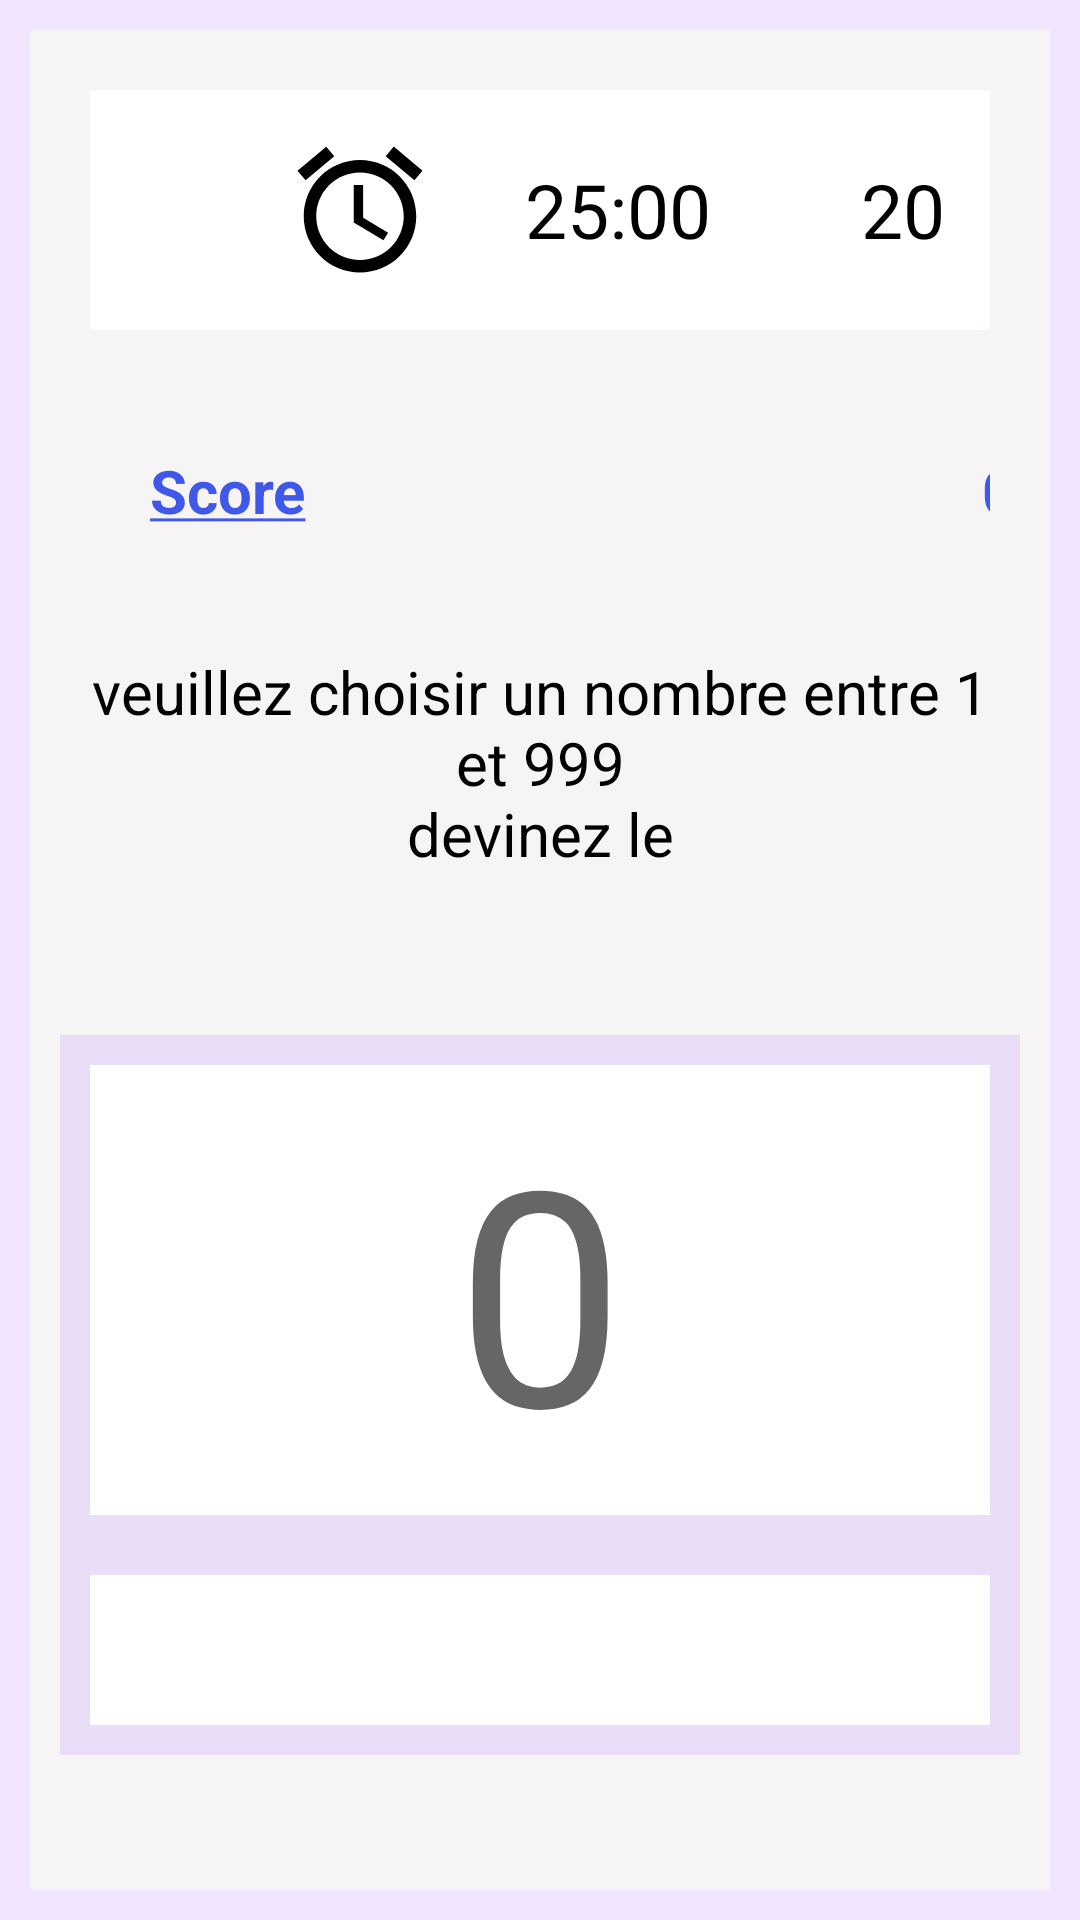

Android layout source for this screen:
<!-- AndroidManifest.xml: application theme Theme.MyGuessGame -->
<!-- res/layout/activity_game_hard.xml -->
<?xml version="1.0" encoding="utf-8"?>
<LinearLayout xmlns:android="http://schemas.android.com/apk/res/android"
    xmlns:app="http://schemas.android.com/apk/res-auto"
    xmlns:tools="http://schemas.android.com/tools"
    android:layout_width="match_parent"
    android:layout_height="match_parent"
    android:orientation="vertical"
    android:background="@color/purple_fl"
    tools:context=".GameHardActivity">

    <LinearLayout
        android:layout_width="match_parent"
        android:layout_height="match_parent"
        android:layout_margin="10dp"
        android:background="@color/gris"
        android:orientation="vertical">


        <LinearLayout
            android:layout_width="match_parent"
            android:layout_height="wrap_content"
            android:layout_margin="20dp"
            android:background="@color/white"
            android:orientation="horizontal">

            <ImageButton
                android:id="@+id/imageButtonResetH"
                android:layout_width="50dp"
                android:layout_height="match_parent"
                android:backgroundTint="@color/white"
                android:tint="@color/black"
                app:srcCompat="@drawable/refresh_24"
                tools:ignore="UseAppTint,SpeakableTextPresentCheck" />

            <ImageView
                android:id="@+id/imageViewH"
                android:layout_width="50dp"
                android:layout_height="50dp"
                android:layout_margin="15dp"
                android:tint="@color/black"
                app:srcCompat="@drawable/alarm_24"
                tools:ignore="UseAppTint" />

            <TextView
                android:id="@+id/tvTimerH"
                android:layout_width="wrap_content"
                android:layout_height="50dp"
                android:layout_margin="15dp"
                android:gravity="center"
                android:text="@string/time"
                android:textColor="@color/black"
                android:textSize="25dp" />

            <TextView
                android:id="@+id/tvEssaisH"
                android:layout_width="match_parent"
                android:layout_height="50dp"
                android:layout_margin="15dp"
                android:gravity="end"
                android:text="@string/tentative"
                android:textColor="@color/black"
                android:textSize="25dp" />


        </LinearLayout>

        <LinearLayout
            android:layout_width="match_parent"
            android:layout_height="wrap_content"
            android:layout_marginStart="20dp"
            android:layout_marginEnd="20dp"
            android:orientation="horizontal">


            <TextView
                android:id="@+id/textViewSH"
                android:layout_width="wrap_content"
                android:layout_height="wrap_content"
                android:layout_margin="20dp"
                android:text="@string/tvScore"
                android:textColor="@color/blue"
                android:textSize="20dp" />

            <TextView
                android:id="@+id/textViewScoreH"
                android:layout_width="228dp"
                android:layout_height="wrap_content"
                android:layout_marginTop="20dp"
                android:layout_marginEnd="10dp"
                android:layout_marginBottom="20dp"
                android:gravity="end"
                android:text="@string/Score"
                android:textColor="@color/blue"
                android:textSize="20dp" />

        </LinearLayout>


        <TextView
            android:id="@+id/tvMessageH"
            android:layout_width="wrap_content"
            android:layout_height="wrap_content"
            android:layout_gravity="center"
            android:layout_margin="20dp"
            android:gravity="center"
            android:text="@string/tvText"
            android:textColor="@color/black"
            android:textSize="20dp"/>

        <LinearLayout
            android:layout_width="match_parent"
            android:layout_height="wrap_content"
            android:layout_margin="10dp"
            android:background="@color/purple_fl"
            android:orientation="vertical">


            <EditText
                android:id="@+id/editTextNumberH"
                android:layout_width="match_parent"
                android:layout_height="150dp"
                android:layout_margin="10dp"
                android:layout_weight="1"
                android:background="@color/white"
                android:hint="0"
                android:inputType="number"
                android:textAlignment="center"
                android:textColor="@color/black"
                android:textSize="100dp" />

            <ImageButton
                android:id="@+id/imageButtonCheckH"
                android:layout_width="match_parent"
                android:layout_height="50dp"
                android:layout_gravity="center"
                android:layout_margin="10dp"
                android:background="@color/white"
                android:tint="@color/white"
                app:srcCompat="@drawable/check_24"
                tools:ignore="UseAppTint,SpeakableTextPresentCheck" />

        </LinearLayout>


    </LinearLayout>

</LinearLayout>
<!-- resources referenced by this layout -->
<resources>
  <color name="black">#FF000000</color>
  <color name="blue">#3F58EA</color>
  <color name="gris">#F6F4F4</color>
  <color name="purple_fl">#36BB86FC</color>
  <color name="white">#FFFFFFFF</color>
  <!-- drawable alarm_24 (drawable) -->
  <vector android:height="24dp" android:tint="#BB86FC"
      android:viewportHeight="24" android:viewportWidth="24"
      android:width="24dp" xmlns:android="http://schemas.android.com/apk/res/android">
      <path android:fillColor="@android:color/white" android:pathData="M22,5.72l-4.6,-3.86 -1.29,1.53 4.6,3.86L22,5.72zM7.88,3.39L6.6,1.86 2,5.71l1.29,1.53 4.59,-3.85zM12.5,8L11,8v6l4.75,2.85 0.75,-1.23 -4,-2.37L12.5,8zM12,4c-4.97,0 -9,4.03 -9,9s4.02,9 9,9c4.97,0 9,-4.03 9,-9s-4.03,-9 -9,-9zM12,20c-3.87,0 -7,-3.13 -7,-7s3.13,-7 7,-7 7,3.13 7,7 -3.13,7 -7,7z"/>
  </vector>
  <string name="Score">  <b>00</b></string>
  <string name="tentative">20</string>
  <string name="time">25:00</string>
  <string name="tvScore">  <b><u>Score</u></b></string>
  <string name="tvText">veuillez  choisir un nombre entre 1 et 999\n
                  "devinez le \n</string>
  <style name="Theme.MyGuessGame" parent="Theme.MaterialComponents.DayNight.DarkActionBar">
          
          <item name="colorPrimary">@color/purple_600</item>
          <item name="colorPrimaryVariant">@color/purple_200</item>
          <item name="colorOnPrimary">@color/white</item>
          
          <item name="colorSecondary">@color/teal_200</item>
          <item name="colorSecondaryVariant">@color/teal_700</item>
          <item name="colorOnSecondary">@color/black</item>
          
          <item name="android:statusBarColor">@color/purple_600</item>
          
      </style>
  <color name="purple_600">#DF6200EE</color>
  <color name="purple_200">#FFBB86FC</color>
  <color name="teal_200">#FF03DAC5</color>
  <color name="teal_700">#FF018786</color>
</resources>
